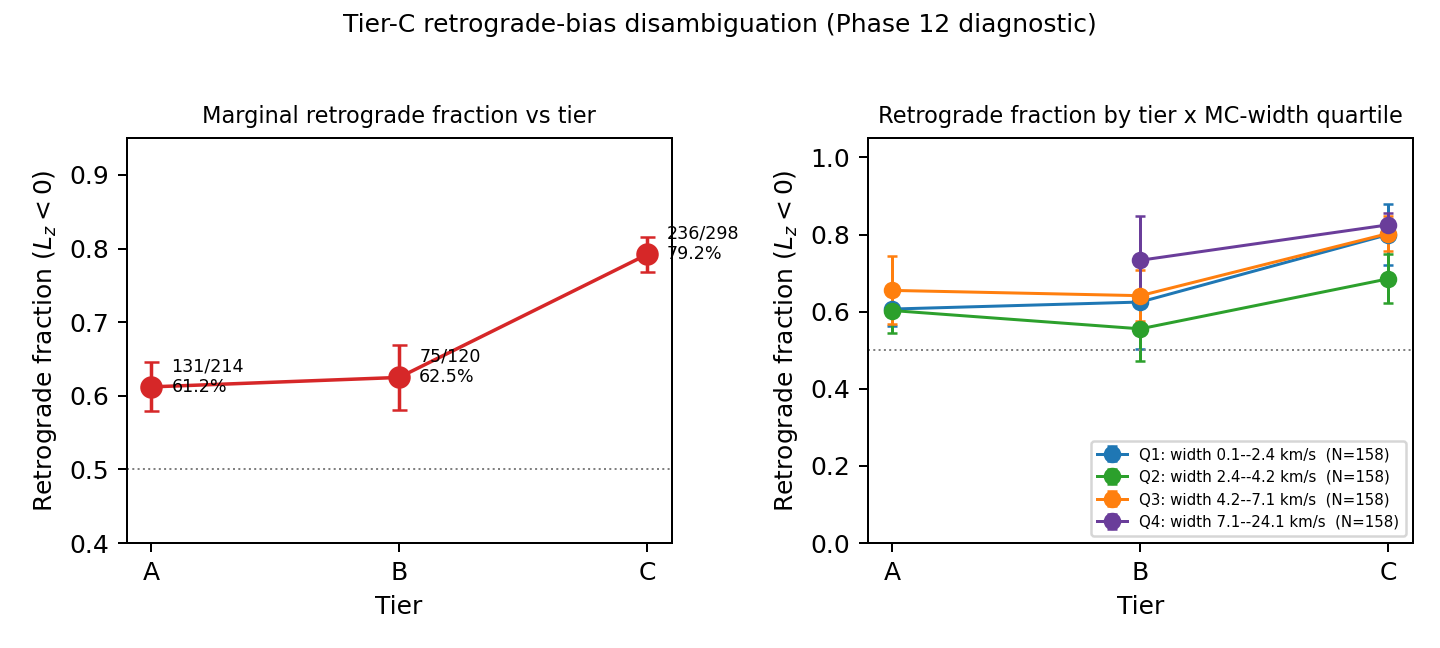

The data file committed next to this chart (first rows):
source_id, tier, P_vgrf_below_25, vgrf_default, vgrf_mc_p50_kms, vgrf_mc_width_kms, vgrf_mc_sigma_kms, static_Lz_kpc_kms, static_E_mean, retrograde_flag, width_quartile, E_tertile
10283049355584128, B, 0.908, 16.29, 17.44, 4.204, 4.439, -43.96, -139850, 1, 2, 3
19320583963797632, B, 0.94, 19.74, 19.85, 2.575, 2.665, -56.05, -135530, 1, 2, 3
47180254402996480, A, 0.964, 15.45, 15.94, 3.304, 3.463, -62.04, -135959, 1, 2, 3
66601512401466368, C, 0.6168, 24.07, 24.18, 2.968, 2.953, -173.4, -137592, 1, 2, 3
77358206452039808, B, 0.948, 13.16, 13.46, 6.04, 5.884, -90.87, -135149, 1, 3, 3
78171462803918464, B, 0.944, 11.64, 13.27, 4.69, 5.122, -80.56, -135128, 1, 3, 3
132425700141447168, C, 0.6382, 22.92, 23.13, 4.933, 4.903, -27.19, -141507, 1, 3, 3
203521290228598656, A, 1, 9.813, 10.31, 2.744, 2.696, -63.48, -142707, 1, 2, 2
205004836352089472, C, 0.6199, 23.8, 24.15, 2.721, 2.686, -185.7, -140217, 1, 2, 3
231283683952040960, A, 0.986, 13.57, 13.66, 3.24, 3.427, 32.53, -135842, 0, 2, 3
262676695131174784, A, 0.952, 11.53, 11.77, 5.382, 5.546, -110.6, -130451, 1, 3, 3
301944417182112640, C, 0.6142, 22.89, 22.75, 6.074, 6.048, -206.2, -133928, 1, 3, 3
347579131898942336, B, 0.914, 17.21, 17.81, 5.345, 5.057, -108.4, -138799, 1, 3, 3
360119435674339840, B, 0.918, 11, 13.86, 6.327, 6.228, -94.55, -136579, 1, 3, 3
366349822607618944, A, 0.972, 17.34, 18.55, 1.751, 2.058, 6.257, -140253, 0, 1, 3
370667364252099712, B, 0.902, 19.68, 20.68, 2.755, 2.965, 139.1, -143223, 0, 2, 2
391429820279708288, A, 1, 15.76, 15.77, 0.6901, 0.8224, -40.56, -138939, 1, 1, 3
396883466671182720, C, 0.722, 19.76, 20.72, 7.276, 6.992, -148, -134496, 1, 4, 3
399840156517573760, C, 0.76, 20.75, 20.63, 5.87, 5.77, -119.3, -130686, 1, 3, 3
424780206976678144, C, 0.732, 19.11, 19.49, 8.782, 8.646, -194.7, -129349, 1, 4, 3
431014850227388672, B, 0.89, 13.25, 16.12, 5.925, 6.088, 80.21, -132701, 0, 3, 3
456736447287786624, C, 0.5865, 23.64, 23.63, 5.509, 5.349, -97.47, -131031, 1, 3, 3
467577906816705664, C, 0.5437, 24.55, 24.59, 4.412, 4.285, -245, -132585, 1, 3, 3
480133401884559488, C, 0.706, 21.22, 23.21, 3.602, 4.324, -40.75, -142119, 1, 2, 2
488553942968868736, A, 1, 12.35, 12.44, 2.286, 2.312, 34.25, -139115, 0, 1, 3
502038044332244864, C, 0.5695, 23.83, 23.79, 6.236, 6.09, -274, -125607, 1, 3, 3
523562736800603392, A, 0.996, 12.89, 13.31, 3.854, 3.897, -7.036, -137446, 1, 2, 3
609201945132157312, A, 1, 4.217, 5.259, 1.668, 1.673, -12.37, -139446, 1, 1, 3
611725599195677184, C, 0.794, 17.1, 17.12, 9.263, 8.748, -167.7, -121723, 1, 4, 3
627195418560263808, B, 0.916, 18.61, 19.5, 3.216, 3.35, -104.6, -141880, 1, 2, 2
643909953807675008, A, 0.972, 9.213, 10.42, 4.769, 5.066, -52.59, -134971, 1, 3, 3
653284836625084800, A, 0.968, 11.9, 13.63, 3.27, 3.925, -20.94, -129411, 1, 2, 3
653770752045220608, C, 0.6786, 21.34, 21.52, 7.199, 6.94, -180.6, -128627, 1, 4, 3
660335416280351744, B, 0.918, 13.6, 15.01, 6.347, 6.395, -51.32, -141074, 1, 3, 3
711230886115419264, A, 0.962, 17.35, 18.08, 3.69, 3.627, 119.6, -139821, 0, 2, 3
774913461427063296, A, 0.998, 13.22, 14.37, 2.034, 2.315, -24.21, -136773, 1, 1, 3
797511934367443712, C, 0.6386, 20.72, 21.31, 10.72, 10.13, -207.4, -131184, 1, 4, 3
797525781341967488, B, 0.898, 14.6, 14.87, 6.592, 6.516, -112.9, -134297, 1, 3, 3
837325216049899008, C, 0.728, 20.63, 20.63, 7.089, 7, -186.1, -131468, 1, 4, 3
845612441345836032, C, 0.591, 23.16, 23.83, 5.305, 5.351, -173.2, -142527, 1, 3, 2
849218903908289664, C, 0.6326, 20.45, 22.71, 5.882, 7.057, -66.36, -118009, 1, 3, 3
866090433097852160, C, 0.6154, 17.97, 22.85, 7.98, 8.148, 12.41, -137596, 0, 4, 3
940531046790534016, C, 0.758, 21.22, 22.96, 2.936, 3.677, -28.49, -132334, 1, 2, 3
974643017084542336, B, 0.932, 11.61, 13.6, 4.44, 5.128, -57.94, -126779, 1, 3, 3
984459521320323968, C, 0.716, 20.19, 20.78, 8.637, 8.401, -209, -127569, 1, 4, 3
1005941508922499840, C, 0.756, 20.27, 21.96, 3.988, 4.195, -105, -134669, 1, 2, 3
1028456071084026112, C, 0.738, 18.66, 19.01, 8.496, 8.058, -174, -129966, 1, 4, 3
1047870560212600832, A, 0.992, 19.54, 19.51, 2.085, 2.086, 156.2, -139938, 0, 1, 3
1079706266559949312, C, 0.5642, 24.4, 24.51, 3.276, 3.263, 13.74, -142811, 0, 2, 2
1080715442139486720, A, 0.97, 18.19, 18.28, 3.831, 3.74, -96.73, -143540, 1, 2, 2
1110075499275305472, A, 0.972, 6.36, 11.76, 6.398, 6.174, 33.87, -139156, 0, 3, 3
1125921282896321792, B, 0.876, 22.91, 23.2, 0.9242, 1.282, 35.29, -132745, 0, 1, 3
1129142474008411136, C, 0.762, 18.96, 19.2, 6.722, 6.793, -58.15, -128280, 1, 3, 3
1153779402850228992, A, 1, 17.7, 17.64, 1.436, 1.411, 54.9, -146907, 0, 1, 1
1227118202812176384, C, 0.5358, 22.82, 23.74, 12.53, 13.4, -104.9, -142729, 1, 4, 2
1232884076147900672, C, 0.5386, 17, 23.74, 10.8, 10.89, -42.82, -144701, 1, 4, 2
1239477709940838272, C, 0.5858, 24.05, 24.08, 3.585, 3.637, -83.18, -145397, 1, 2, 2
1246301072944807168, C, 0.74, 2.471, 15.8, 12.49, 12.92, -1.958, -139321, 1, 4, 3
1260940417433621120, C, 0.7488, 23.91, 24.02, 1.33, 1.359, -129, -144397, 1, 1, 2
1284502779818086528, A, 1, 11.19, 11.27, 2.192, 2.268, -41.87, -144396, 1, 1, 2
... 572 more rows
